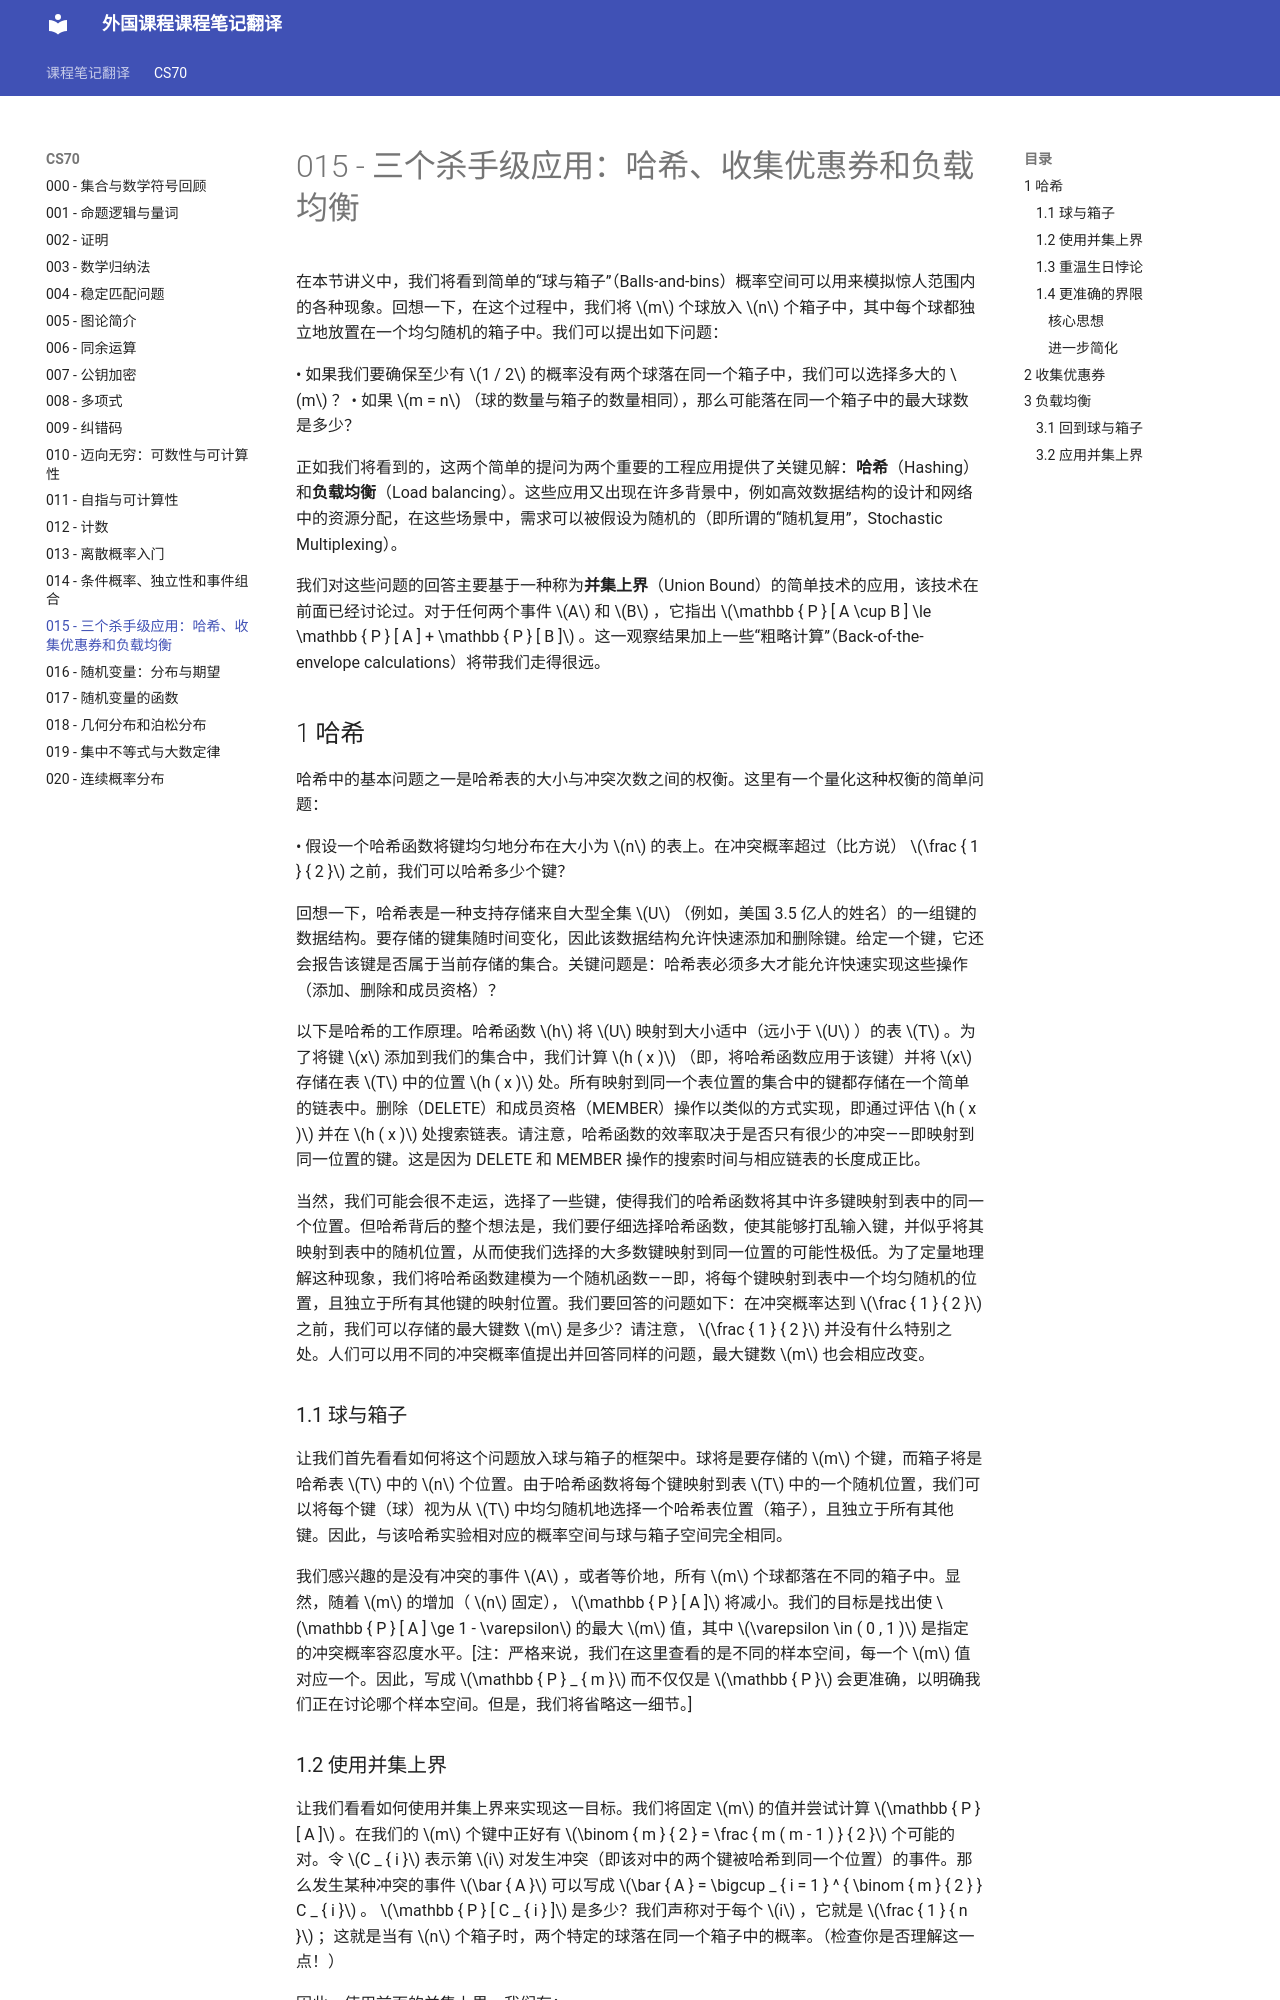

repository: 0nikod/study-docs-zh · page: CS70/015/index.html · generator: mkdocs

# 015 - 三个杀手级应用：哈希、收集优惠券和负载均衡

在本节讲义中，我们将看到简单的“球与箱子”（Balls-and-bins）概率空间可以用来模拟惊人范围内的各种现象。回想一下，在这个过程中，我们将 $m$ 个球放入 $n$ 个箱子中，其中每个球都独立地放置在一个均匀随机的箱子中。我们可以提出如下问题：

• 如果我们要确保至少有 $1 / 2$ 的概率没有两个球落在同一个箱子中，我们可以选择多大的 $m$ ？
• 如果 $m = n$ （球的数量与箱子的数量相同），那么可能落在同一个箱子中的最大球数是多少？

正如我们将看到的，这两个简单的提问为两个重要的工程应用提供了关键见解：**哈希**（Hashing）和**负载均衡**（Load balancing）。这些应用又出现在许多背景中，例如高效数据结构的设计和网络中的资源分配，在这些场景中，需求可以被假设为随机的（即所谓的“随机复用”，Stochastic Multiplexing）。

我们对这些问题的回答主要基于一种称为**并集上界**（Union Bound）的简单技术的应用，该技术在前面已经讨论过。对于任何两个事件 $A$ 和 $B$ ，它指出 $\mathbb { P } [ A \cup B ] \le \mathbb { P } [ A ] + \mathbb { P } [ B ]$ 。这一观察结果加上一些“粗略计算”（Back-of-the-envelope calculations）将带我们走得很远。

## 1 哈希
哈希中的基本问题之一是哈希表的大小与冲突次数之间的权衡。这里有一个量化这种权衡的简单问题：

• 假设一个哈希函数将键均匀地分布在大小为 $n$ 的表上。在冲突概率超过（比方说） $\frac { 1 } { 2 }$ 之前，我们可以哈希多少个键？

回想一下，哈希表是一种支持存储来自大型全集 $U$ （例如，美国 3.5 亿人的姓名）的一组键的数据结构。要存储的键集随时间变化，因此该数据结构允许快速添加和删除键。给定一个键，它还会报告该键是否属于当前存储的集合。关键问题是：哈希表必须多大才能允许快速实现这些操作（添加、删除和成员资格）？

以下是哈希的工作原理。哈希函数 $h$ 将 $U$ 映射到大小适中（远小于 $U$ ）的表 $T$ 。为了将键 $x$ 添加到我们的集合中，我们计算 $h ( x )$ （即，将哈希函数应用于该键）并将 $x$ 存储在表 $T$ 中的位置 $h ( x )$ 处。所有映射到同一个表位置的集合中的键都存储在一个简单的链表中。删除（DELETE）和成员资格（MEMBER）操作以类似的方式实现，即通过评估 $h ( x )$ 并在 $h ( x )$ 处搜索链表。请注意，哈希函数的效率取决于是否只有很少的冲突——即映射到同一位置的键。这是因为 DELETE 和 MEMBER 操作的搜索时间与相应链表的长度成正比。

当然，我们可能会很不走运，选择了一些键，使得我们的哈希函数将其中许多键映射到表中的同一个位置。但哈希背后的整个想法是，我们要仔细选择哈希函数，使其能够打乱输入键，并似乎将其映射到表中的随机位置，从而使我们选择的大多数键映射到同一位置的可能性极低。为了定量地理解这种现象，我们将哈希函数建模为一个随机函数——即，将每个键映射到表中一个均匀随机的位置，且独立于所有其他键的映射位置。我们要回答的问题如下：在冲突概率达到 $\frac { 1 } { 2 }$ 之前，我们可以存储的最大键数 $m$ 是多少？请注意， $\frac { 1 } { 2 }$ 并没有什么特别之处。人们可以用不同的冲突概率值提出并回答同样的问题，最大键数 $m$ 也会相应改变。

### 1.1 球与箱子
让我们首先看看如何将这个问题放入球与箱子的框架中。球将是要存储的 $m$ 个键，而箱子将是哈希表 $T$ 中的 $n$ 个位置。由于哈希函数将每个键映射到表 $T$ 中的一个随机位置，我们可以将每个键（球）视为从 $T$ 中均匀随机地选择一个哈希表位置（箱子），且独立于所有其他键。因此，与该哈希实验相对应的概率空间与球与箱子空间完全相同。

我们感兴趣的是没有冲突的事件 $A$ ，或者等价地，所有 $m$ 个球都落在不同的箱子中。显然，随着 $m$ 的增加（ $n$ 固定）， $\mathbb { P } [ A ]$ 将减小。我们的目标是找出使 $\mathbb { P } [ A ] \ge 1 - \varepsilon$ 的最大 $m$ 值，其中 $\varepsilon \in ( 0 , 1 )$ 是指定的冲突概率容忍度水平。[注：严格来说，我们在这里查看的是不同的样本空间，每一个 $m$ 值对应一个。因此，写成 $\mathbb { P } _ { m }$ 而不仅仅是 $\mathbb { P }$ 会更准确，以明确我们正在讨论哪个样本空间。但是，我们将省略这一细节。]
